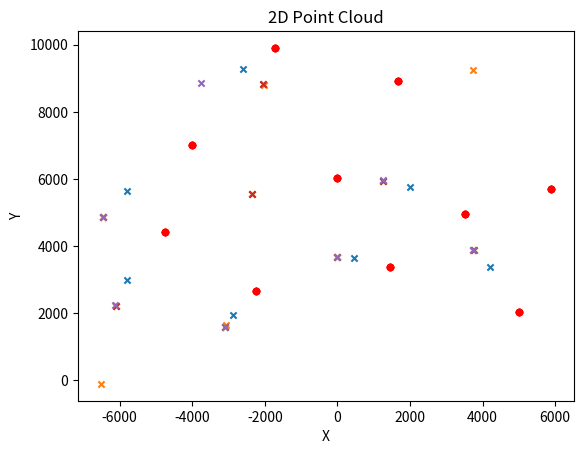

Reproduce this figure in Python.
import numpy as np
import matplotlib.pyplot as plt

ground_truth_points = np.array([[-4760, 4400], [-4000, 7000], [-2240, 2640], [1660, 8880], [5900, 5660], [3520, 4920], [5000, 2000], [1440, 3340], [-1720, 9880], [0, 6000]])
ground_truth_points[:,1] = ground_truth_points[:,1] + 25
test1_list = np.array([[-6474.522619870042, 826.0059592951886], [-5717.648251339817, 3074.8272266829454], [-2814.562960434822, 2065.264230491675], [4271.691417490318, 3305.06481536135], [527.9110599415193, 3631.832858597904], [2102.265126128572, 5692.196881649792], [-1534.1904676645468, 5835.7018094593595], [-5687.803032037682, 5741.7436958421395], [5020.6518524696885, 8602.01458239936], [-744.7189096150678, 9001.245344154428]]) #[-1534.1904676645468, 5835.7018094593595]
test2_list = np.array([[-747.6872312211508, 9037.122761380906], [-5689.2105556783745, 5743.164567828242], [-1535.4617557550873, 5840.537492098952], [2103.3044793550694, 5695.011085777173], [528.1987498924411, 3633.8120590658045], [-2841.197323477437, 2009.4769889363376], [-5722.9325842892995, 3077.6690263379205], [4272.482324992167, 3305.6767510798027]]) #[-1535.4617557550873, 5840.537492098952]
test3_list = np.array([[2103.3044793550694, 5695.011085777173], [-746.7802440637365, 9026.160217228371], [-1534.698982900763, 5837.636082515196], [527.9110599415193, 3631.832858597904], [4264.5732499736705, 3299.557393895279], [-2839.56445145245, 2008.3221171036155], [-5722.051862131052, 3077.195393062091], [-5690.618079319067, 5744.585439814346]])
test4_list = np.array([[-5797.168745050687, 5651.37598655473], [-2612.569047649931, 9276.111899457743], [2008.8729159981465, 5745.95497784042], [465.58540282686266, 3649.4206708290767], [4204.77830352544, 3372.230629450146], [-2867.570911383166, 1953.954213432116], [-5797.9950361758065, 2988.7760974152457]])
test5_list = np.array([[], [], [], [], [], [], [], [], [], []])
test6_list = np.array([[], [], [], [], [], [], [], [], [], []])
test7_list = np.array([[], [], [], [], [], [], [], [], [], []])
test8_list = np.array([[], [], [], [], [], [], [], [], [], []])
test9_list = np.array([[], [], [], [], [], [], [], [], [], []])
test10_list = np.array([[], [], [], [], [], [], [], [], [], []])
test11_list = np.array([[], [], [], [], [], [], [], [], [], []])
test12_list = np.array([[], [], [], [], [], [], [], [], [], []])

test_lists = [test1_list, test2_list, test3_list, test4_list]

def rotate_points(ref_point, list_of_points): #theta=np.deg2rad(-14.729600000031802)
    theta = -1*( np.arctan2(ref_point[1], ref_point[0]) - np.deg2rad(90))
    rotation_matrix = np.array([[np.cos(theta), -np.sin(theta)], [np.sin(theta), np.cos(theta)]])
    rotated_points = rotation_matrix@list_of_points.T
    print(f"theta={np.rad2deg(theta)}")
    return rotated_points.T

def create_point_cloud(points):
    x_truth = ground_truth_points[:, 0]
    y_truth = ground_truth_points[:, 1]
    x = points[:, 0]
    y = points[:, 1]

    plt.scatter(x_truth, y_truth, c='r',marker='o', s=20)
    plt.scatter(x, y, marker='x', s=20)
    plt.xlabel('X')
    plt.ylabel('Y')
    plt.title('2D Point Cloud')
    plt.show()

def find_closest_point(ground_truth_point, point_list, threshold=200):
    closest_point = []
    for point in point_list:
        euclidean_dist = np.sqrt((ground_truth_point[0] - point[0])**2 + (ground_truth_point[1] - point[1])**2)
        if euclidean_dist < threshold and closest_point == []:
            closest_point.append(point)
    return closest_point

def find_euclidean_dist_deviation(ground_truth_point_list, point_list):
    deviation_list = []
    for i in range(len(ground_truth_point_list)):
        point = []
        ground_truth_point = ground_truth_point_list[i]
        point = find_closest_point(ground_truth_point, point_list)
        if point == []:
            continue
        euclidean_dist_deviation = np.sqrt((ground_truth_point[0] - point[0][0])**2 + (ground_truth_point[1] - point[0][1])**2)
        deviation_list.append(euclidean_dist_deviation)
    return deviation_list

def find_closest_point_to_ref(ref_point, point_list):
    closest_dist = 0
    for i in range(len(point_list)):
        euclidean_dist = np.sqrt((ref_point[0] - point_list[i][0])**2 + (ref_point[1] - point_list[i][1])**2)
        if closest_dist == 0:
            closest_dist = euclidean_dist
            index = i
        elif euclidean_dist < closest_dist:
            closest_dist = euclidean_dist
            index = i
    closest_point = np.array(point_list[index])
    print(f'closest point: {closest_point}')
    return closest_point

    

# Example usage
"""
rotated_point_list1 = rotate_points([-1534.1904676645468, 5835.7018094593595], test1_list)
rotated_point_list2 = rotate_points([-1535.4617557550873, 5840.537492098952], test2_list)

create_point_cloud(rotated_point_list1)
create_point_cloud(rotated_point_list2)
"""

# main()
create_point_cloud(test4_list)

for i in range(len(test_lists)):
    closest_point_to_ref = find_closest_point_to_ref([1440, 3340], test_lists[i])
    print(closest_point_to_ref)

    rotated_point_list = rotate_points(closest_point_to_ref, test_lists[i])

    deviation = find_euclidean_dist_deviation(ground_truth_points, rotated_point_list)

    avrg_deviation = np.mean(deviation)
    print(f'average deviation: {avrg_deviation}')
    create_point_cloud(rotated_point_list)

